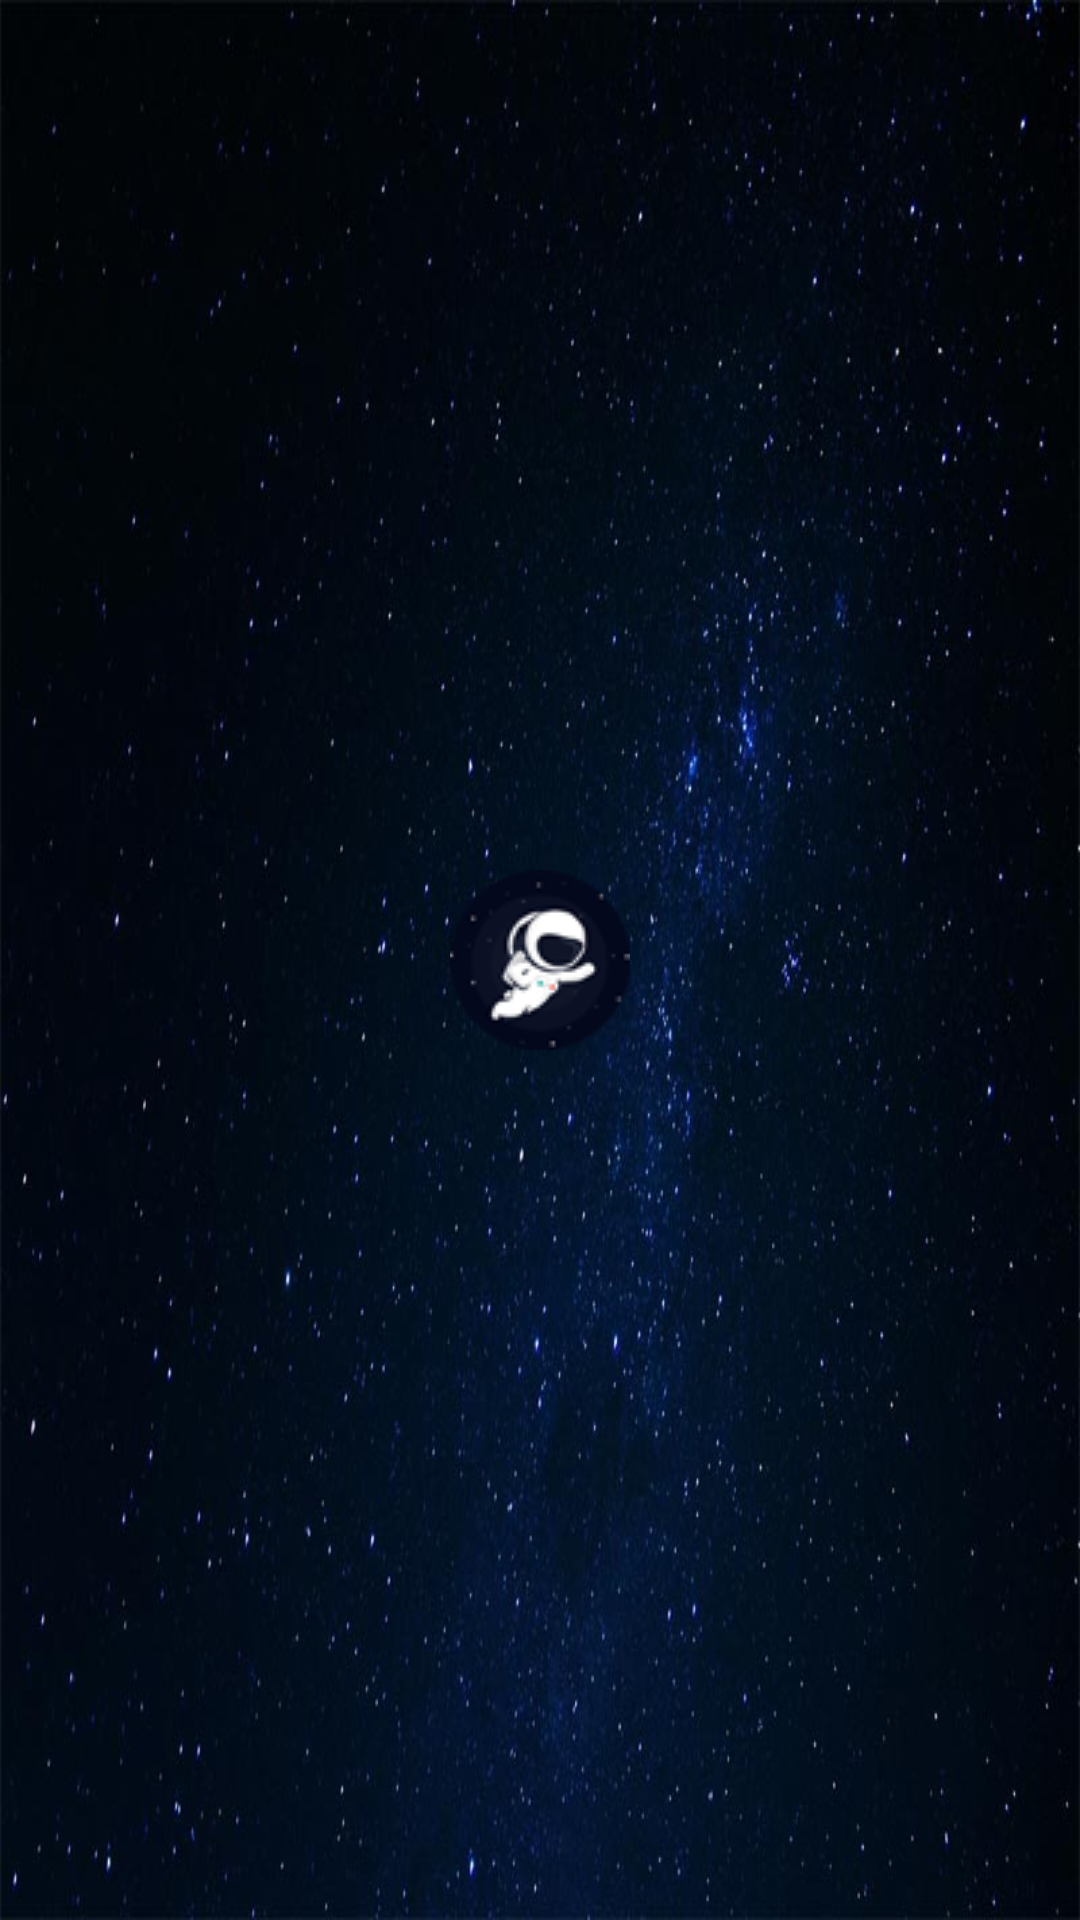

Android layout source for this screen:
<!-- AndroidManifest.xml: application theme AppTheme -->
<!-- res/layout/activity_esperanza.xml -->
<?xml version="1.0" encoding="utf-8"?>

<RelativeLayout xmlns:android="http://schemas.android.com/apk/res/android"
    xmlns:tools="http://schemas.android.com/tools"
    android:layout_width="match_parent"
    android:layout_height="match_parent"
    android:background="@drawable/finalbck"
    tools:context="org.mitratechfest.shubhampratiktechfest.mitrafest.Esperanza">



    <TextView
        android:layout_width="wrap_content"
        android:layout_height="wrap_content"
        android:textAppearance="?android:attr/textAppearanceLarge"
        android:text="ESPERANZA'17"
        android:textStyle="bold"
        android:textColor="#FFFFFF"
        android:id="@+id/head"
        android:textSize="35dp"
        android:visibility="gone"
        android:layout_below="@+id/imageanim"
        android:layout_centerHorizontal="true"
        android:layout_marginTop="97dp" />

    <ImageView
        android:layout_width="60dp"
        android:layout_height="60dp"
        android:paddingBottom="10dp"
        android:id="@+id/imageanim"
        android:src="@drawable/rocket"
        android:layout_alignParentTop="true"
        android:layout_alignParentLeft="true"
        android:layout_alignParentStart="true" />

    <TextView
        android:layout_width="wrap_content"
        android:layout_height="wrap_content"
        android:textAppearance="?android:attr/textAppearanceSmall"
        android:text="Presented by"
        android:id="@+id/present"
        android:textColor="#FFFFFF"
        android:visibility="gone"
        android:layout_above="@+id/prmit"
        android:layout_centerHorizontal="true"
        android:layout_marginBottom="52dp" />

    <TextView
        android:layout_width="wrap_content"
        android:layout_height="wrap_content"
        android:text="PRMIT &amp; R, Badnera"
        android:id="@+id/prmit"
        android:textColor="#FFFFFF"
        android:textSize="30dp"
        android:visibility="gone"
        android:layout_alignParentBottom="true"
        android:layout_centerHorizontal="true"
        android:layout_marginBottom="44dp" />

    <ImageView
        android:layout_width="wrap_content"
        android:layout_height="wrap_content"
        android:id="@+id/imageView"
        android:layout_centerVertical="true"
        android:layout_centerHorizontal="true"
        android:src="@drawable/esperanza"/>


</RelativeLayout>
<!-- resources referenced by this layout -->
<resources>
  <!-- drawable esperanza: png bitmap (drawable, 5603 bytes) -->
  <!-- drawable finalbck: jpg bitmap (drawable, 67575 bytes) -->
  <style name="AppTheme" parent="Theme.AppCompat.Light.DarkActionBar">
          
          <item name="colorPrimary">@color/colorPrimary</item>
          <item name="colorPrimaryDark">@color/colorPrimaryDark</item>
          <item name="colorAccent">@color/colorAccent</item>
      </style>
  <color name="colorPrimary">#041c44</color>
  <color name="colorPrimaryDark">#0096a6</color>
  <color name="colorAccent">#FF4081</color>
</resources>
